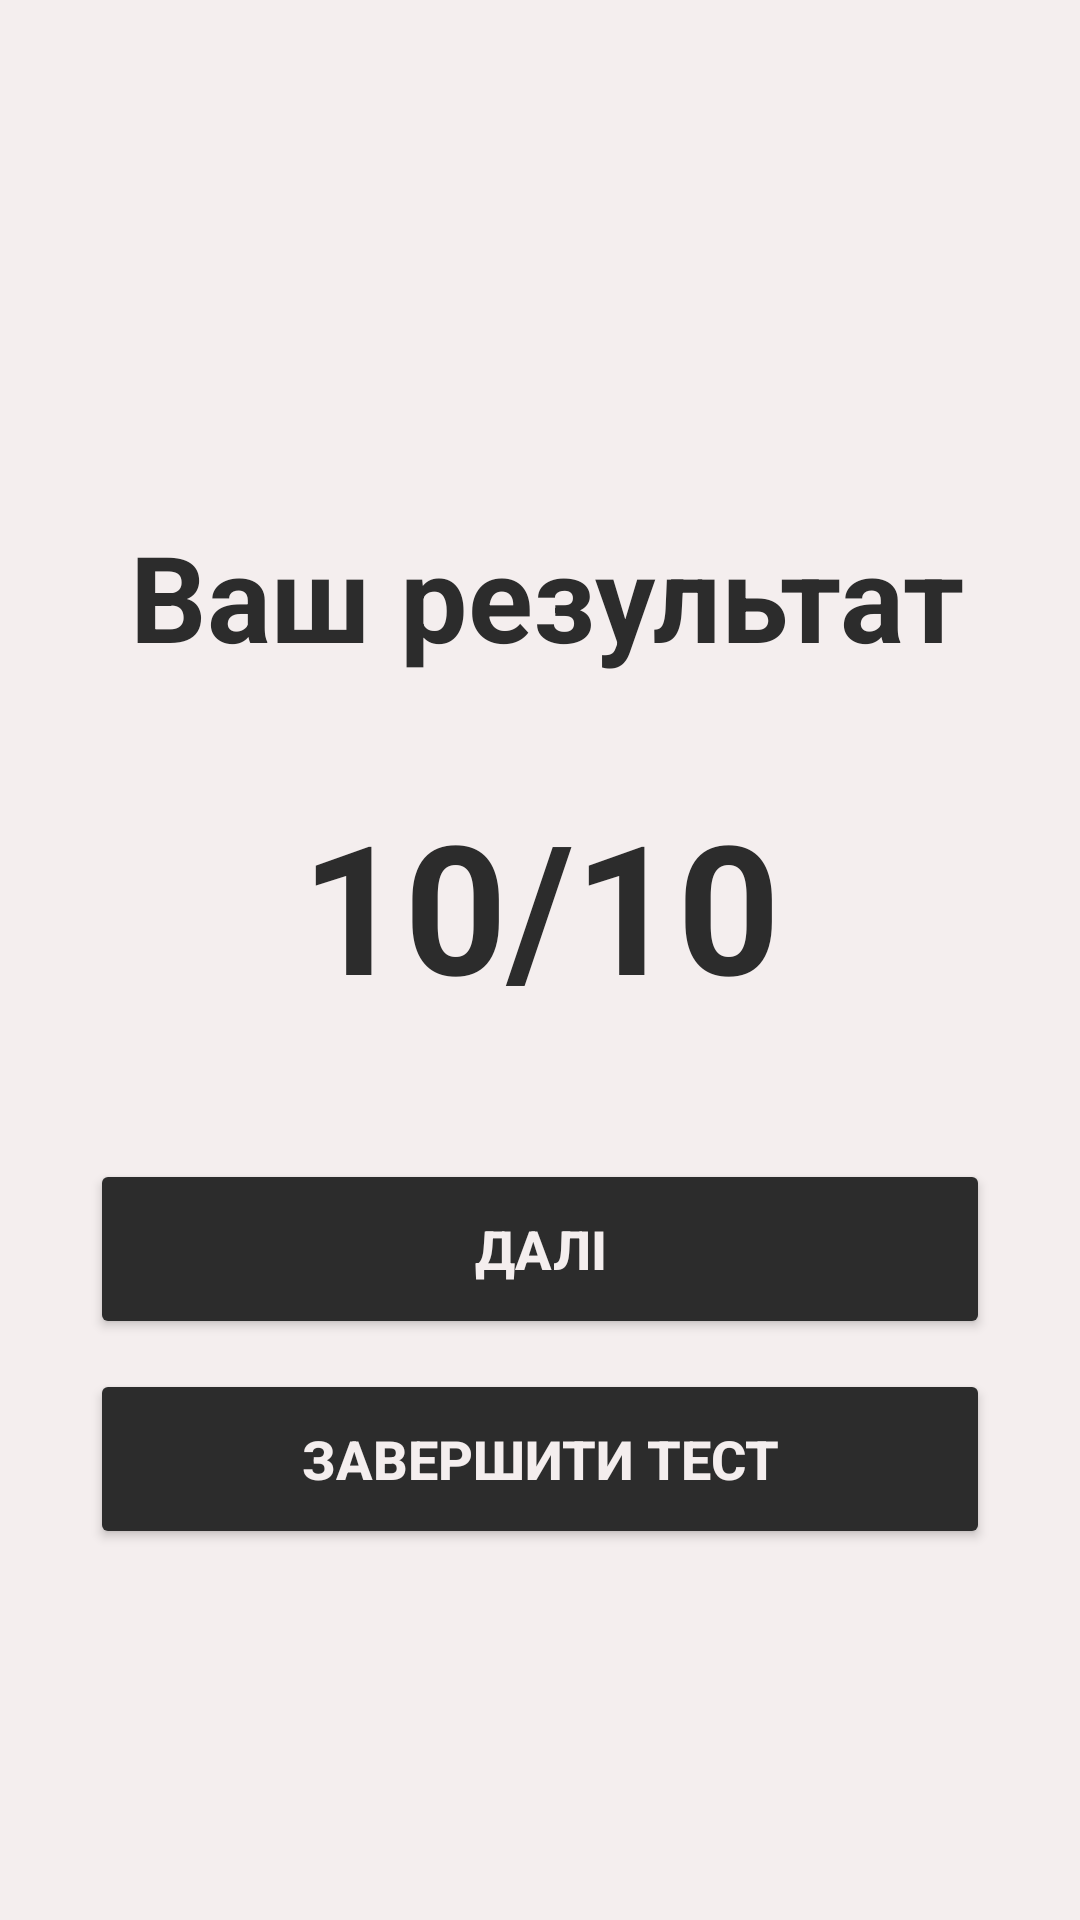

The Android layout XML behind this screen, and the referenced resources:
<!-- AndroidManifest.xml: application theme Theme.dictionaryApp -->
<!-- res/layout/activity_result.xml -->
<?xml version="1.0" encoding="utf-8"?>
<ScrollView xmlns:android="http://schemas.android.com/apk/res/android"
    xmlns:app="http://schemas.android.com/apk/res-auto"
    xmlns:tools="http://schemas.android.com/tools"
    android:layout_width="match_parent"
    android:layout_height="match_parent"
    android:background="?attr/colorPrimary">

    <androidx.constraintlayout.widget.ConstraintLayout
        android:id="@+id/main"
        android:layout_width="match_parent"
        android:layout_height="wrap_content"
        android:background="?attr/colorPrimary"
        tools:context=".ResultActivity">

        <TextView
            android:id="@+id/textYourResult"
            android:layout_width="wrap_content"
            android:layout_height="wrap_content"
            android:layout_marginTop="172dp"
            android:text="Ваш результат"
            android:textColor="?attr/colorSecondary"
            android:textSize="40dp"
            android:textStyle="bold"
            app:layout_constraintEnd_toEndOf="parent"
            app:layout_constraintHorizontal_bias="0.529"
            app:layout_constraintStart_toStartOf="parent"
            app:layout_constraintTop_toTopOf="parent" />

        <TextView
            android:id="@+id/textResult"
            android:layout_width="wrap_content"
            android:layout_height="wrap_content"
            android:layout_marginTop="36dp"
            android:text="10/10"
            android:textSize="60dp"
            android:textStyle="bold"
            android:textColor="?attr/colorSecondary"
            app:layout_constraintEnd_toEndOf="parent"
            app:layout_constraintStart_toStartOf="parent"
            app:layout_constraintTop_toBottomOf="@+id/textYourResult" />

        <Button
            android:id="@+id/buttonNext"
            android:layout_width="300dp"
            android:layout_height="60dp"
            android:layout_marginTop="10dp"
            android:backgroundTint="?attr/colorSecondary"
            android:text="Далі"
            android:textColor="?attr/colorPrimary"
            android:textSize="18dp"
            android:textStyle="bold"
            app:layout_constraintBottom_toBottomOf="parent"
            app:layout_constraintEnd_toEndOf="parent"
            app:layout_constraintStart_toStartOf="parent"
            app:layout_constraintTop_toBottomOf="@+id/textResult"
            app:layout_constraintVertical_bias="0.334" />

        <Button
            android:id="@+id/buttonFinish"
            android:layout_width="300dp"
            android:layout_height="60dp"
            android:layout_marginTop="10dp"
            android:backgroundTint="?attr/colorSecondary"
            android:text="Завершити тест"
            android:textColor="?attr/colorPrimary"
            android:textSize="18dp"
            android:textStyle="bold"
            app:layout_constraintBottom_toBottomOf="parent"
            app:layout_constraintEnd_toEndOf="parent"
            app:layout_constraintStart_toStartOf="parent"
            app:layout_constraintTop_toBottomOf="@+id/buttonNext"
            app:layout_constraintVertical_bias="0.206" />


    </androidx.constraintlayout.widget.ConstraintLayout>

</ScrollView>
<!-- resources referenced by this layout -->
<resources>
  <style name="Theme.dictionaryApp" parent="Base.Theme.dictionaryApp" />
  <style name="Base.Theme.dictionaryApp" parent="Theme.Material3.DayNight.NoActionBar">
          
          <item name="colorPrimary">@color/colorPrimary</item>
          <item name="colorPrimaryDark">@color/colorPrimary</item>
          <item name="colorAccent">@color/colorGreen</item>
          <item name="colorError">@color/colorRed</item>
          <item name="colorSecondary">@color/colorSecondary</item>
      </style>
  <color name="colorPrimary">#F4EEEE</color>
  <color name="colorGreen">#3CB371</color>
  <color name="colorRed">#E9967A</color>
  <color name="colorSecondary">#2C2C2C</color>
</resources>
